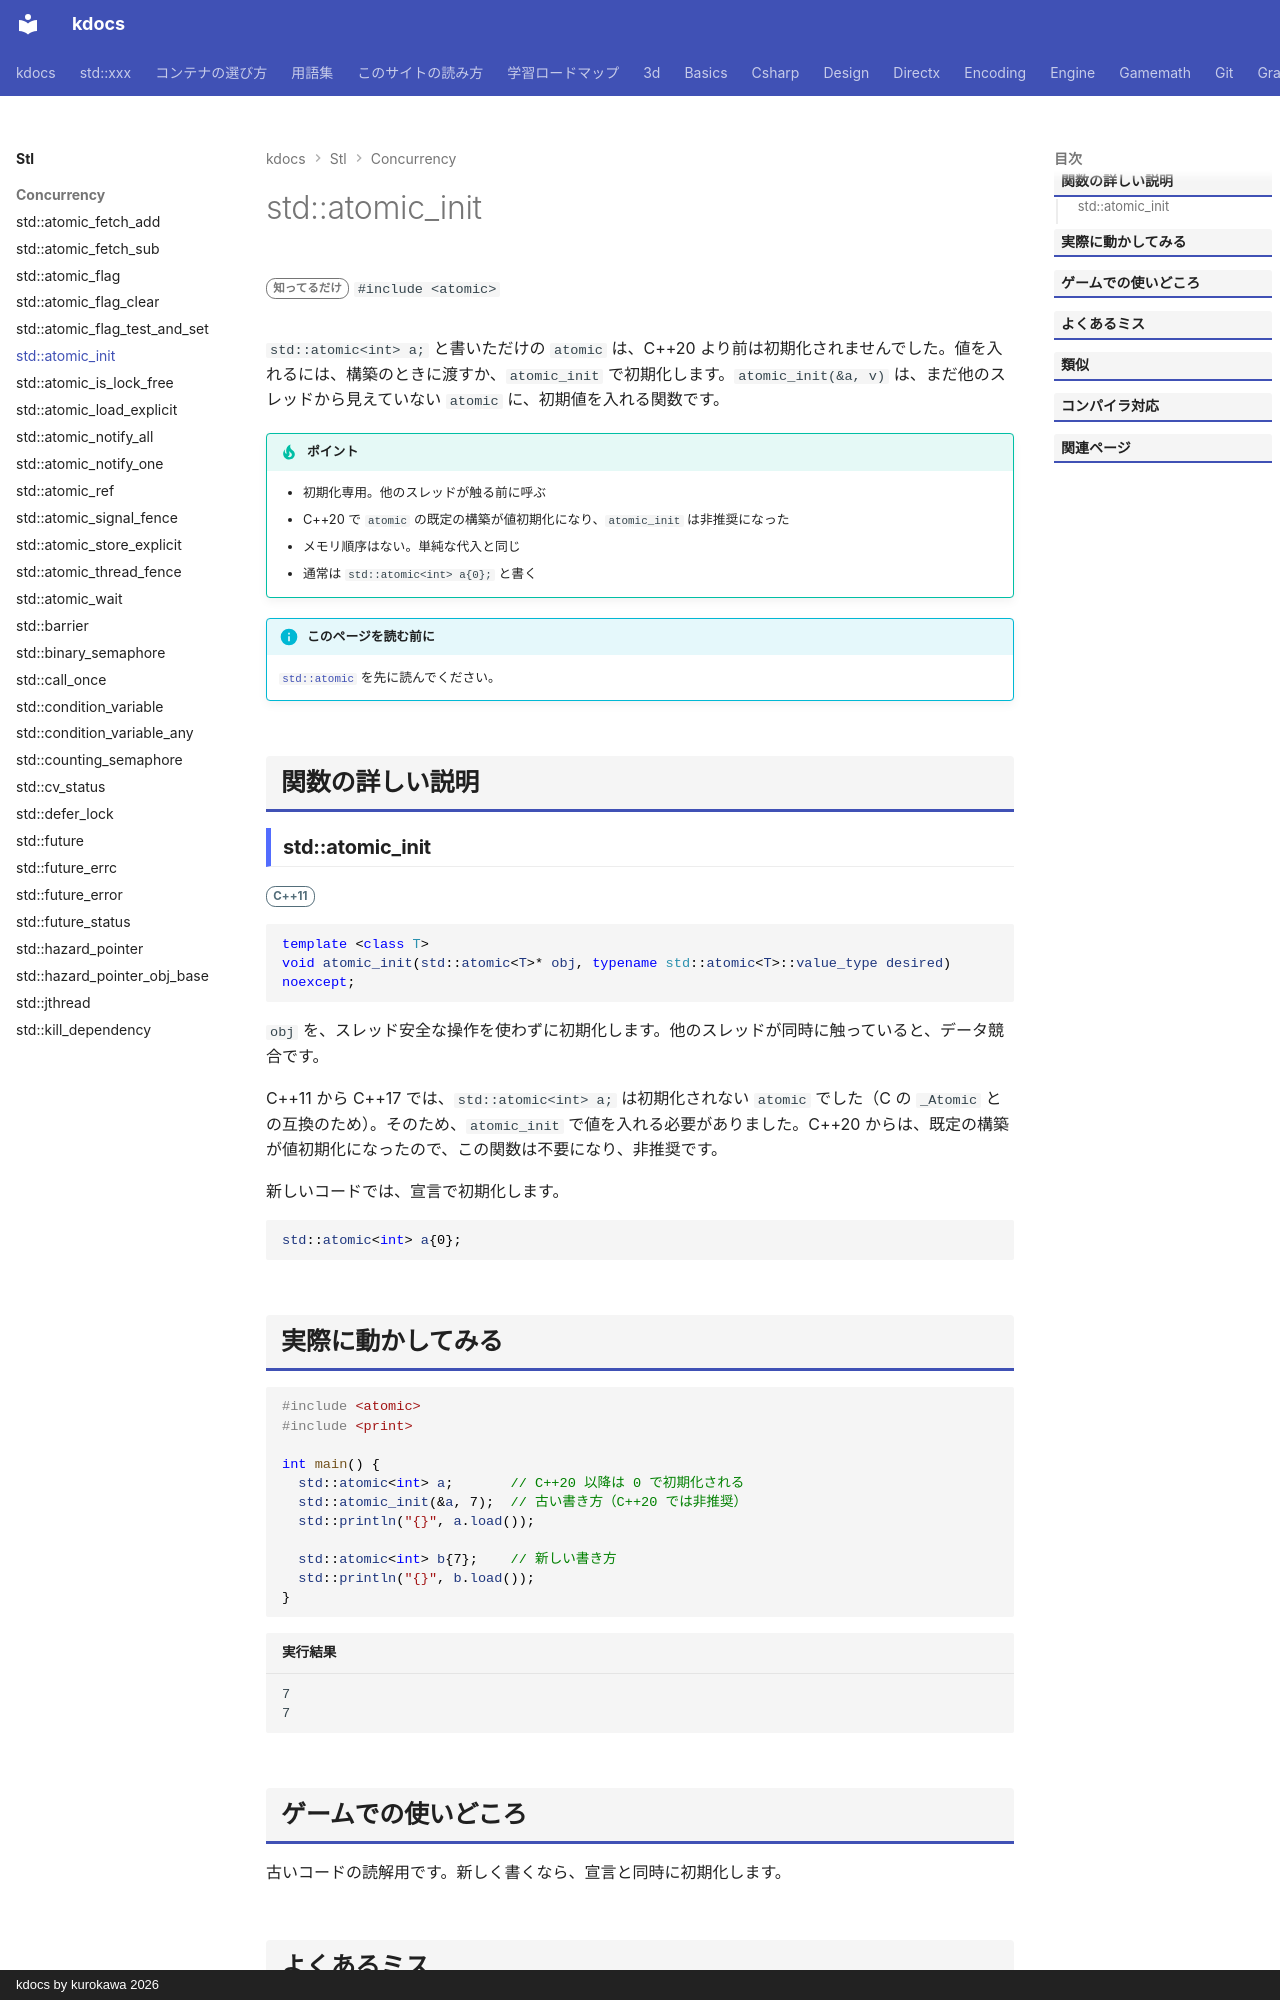

repository: qwzxdf/kdocs · page: stl/concurrency/atomic_init/index.html · generator: mkdocs · copyright: kdocs by kurokawa 2026

---
title: std::atomic_init
summary: "atomic を初期化する（まだ他のスレッドが触っていないとき）。"
order: 900
tags:
  - 並行処理
---

# std::atomic_init

<div class="page-badges" markdown>
<span class="rank rank-rare">知ってるだけ</span>
`#include <atomic>`
</div>

`std::atomic<int> a;` と書いただけの `atomic` は、C++20 より前は初期化されませんでした。値を入れるには、構築のときに渡すか、`atomic_init` で初期化します。`atomic_init(&a, v)` は、まだ他のスレッドから見えていない `atomic` に、初期値を入れる関数です。

!!! tip "ポイント"
    - 初期化専用。他のスレッドが触る前に呼ぶ
    - C++20 で `atomic` の既定の構築が値初期化になり、`atomic_init` は非推奨になった
    - メモリ順序はない。単純な代入と同じ
    - 通常は `std::atomic<int> a{0};` と書く

!!! info "このページを読む前に"
    [`std::atomic`](atomic.md) を先に読んでください。

## 関数の詳しい説明

### std::atomic_init {#atomic_init}

<span class="ver ver-11">C++11</span>

```cpp
template <class T>
void atomic_init(std::atomic<T>* obj, typename std::atomic<T>::value_type desired) noexcept;
```

`obj` を、スレッド安全な操作を使わずに初期化します。他のスレッドが同時に触っていると、データ競合です。

C++11 から C++17 では、`std::atomic<int> a;` は初期化されない `atomic` でした（C の `_Atomic` との互換のため）。そのため、`atomic_init` で値を入れる必要がありました。C++20 からは、既定の構築が値初期化になったので、この関数は不要になり、非推奨です。

新しいコードでは、宣言で初期化します。

```cpp
std::atomic<int> a{0};
```
